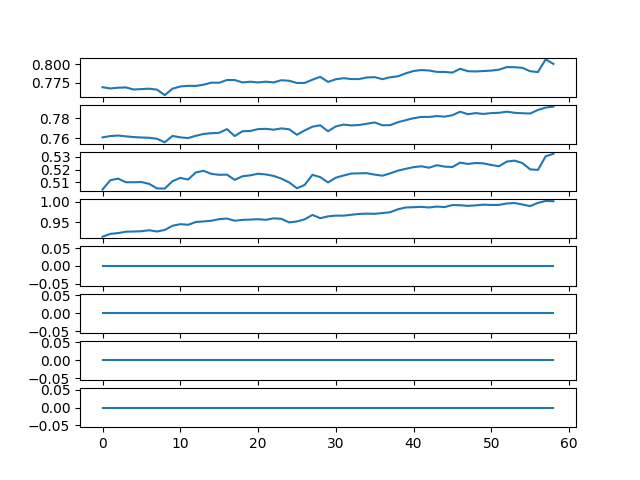

The file beside this chart, header and first rows:
ch1, ch2, ch3, ch4, ch5, ch6, ch7, ch8
0.7692, 0.7609, 0.5046, 0.9152, 0.0, 0.0, 0.0, 0.0
0.7675, 0.7622, 0.5117, 0.9219, 0.0, 0.0, 0.0, 0.0
0.7685, 0.7628, 0.513, 0.9239, 0.0, 0.0, 0.0, 0.0
0.7689, 0.7619, 0.5102, 0.9273, 0.0, 0.0, 0.0, 0.0
0.7661, 0.7612, 0.5102, 0.9277, 0.0, 0.0, 0.0, 0.0
0.7667, 0.7608, 0.5103, 0.9284, 0.0, 0.0, 0.0, 0.0
0.7673, 0.7605, 0.5089, 0.9308, 0.0, 0.0, 0.0, 0.0
0.766, 0.7595, 0.5054, 0.9277, 0.0, 0.0, 0.0, 0.0
0.7587, 0.756, 0.5053, 0.9315, 0.0, 0.0, 0.0, 0.0
0.7673, 0.7623, 0.511, 0.9416, 0.0, 0.0, 0.0, 0.0
0.7702, 0.7609, 0.5136, 0.9456, 0.0, 0.0, 0.0, 0.0
0.771, 0.7602, 0.5123, 0.944, 0.0, 0.0, 0.0, 0.0
0.7709, 0.7625, 0.5178, 0.9508, 0.0, 0.0, 0.0, 0.0
0.7726, 0.7643, 0.519, 0.9522, 0.0, 0.0, 0.0, 0.0
0.7753, 0.765, 0.5167, 0.9537, 0.0, 0.0, 0.0, 0.0
0.7751, 0.7654, 0.516, 0.9577, 0.0, 0.0, 0.0, 0.0
0.7788, 0.7691, 0.5161, 0.9591, 0.0, 0.0, 0.0, 0.0
0.7788, 0.7622, 0.512, 0.9539, 0.0, 0.0, 0.0, 0.0
0.7755, 0.767, 0.5148, 0.9558, 0.0, 0.0, 0.0, 0.0
0.7765, 0.7673, 0.5155, 0.9567, 0.0, 0.0, 0.0, 0.0
0.7755, 0.7691, 0.5168, 0.9575, 0.0, 0.0, 0.0, 0.0
0.7765, 0.7694, 0.5162, 0.9561, 0.0, 0.0, 0.0, 0.0
0.7755, 0.7685, 0.5151, 0.9596, 0.0, 0.0, 0.0, 0.0
0.7785, 0.7698, 0.513, 0.9585, 0.0, 0.0, 0.0, 0.0
0.7778, 0.7689, 0.51, 0.9498, 0.0, 0.0, 0.0, 0.0
0.7748, 0.7635, 0.5055, 0.952, 0.0, 0.0, 0.0, 0.0
0.7748, 0.7678, 0.5081, 0.9572, 0.0, 0.0, 0.0, 0.0
0.7792, 0.7715, 0.516, 0.9679, 0.0, 0.0, 0.0, 0.0
0.783, 0.7729, 0.5141, 0.96, 0.0, 0.0, 0.0, 0.0
0.7762, 0.767, 0.51, 0.9644, 0.0, 0.0, 0.0, 0.0
0.7798, 0.7717, 0.5137, 0.9662, 0.0, 0.0, 0.0, 0.0
0.7812, 0.7736, 0.5154, 0.9661, 0.0, 0.0, 0.0, 0.0
0.78, 0.7727, 0.5169, 0.9683, 0.0, 0.0, 0.0, 0.0
0.78, 0.7732, 0.5171, 0.9703, 0.0, 0.0, 0.0, 0.0
0.7822, 0.7744, 0.5172, 0.971, 0.0, 0.0, 0.0, 0.0
0.7826, 0.7757, 0.5161, 0.9706, 0.0, 0.0, 0.0, 0.0
0.7799, 0.7729, 0.5153, 0.9724, 0.0, 0.0, 0.0, 0.0
0.7824, 0.773, 0.5171, 0.9744, 0.0, 0.0, 0.0, 0.0
0.7837, 0.776, 0.5192, 0.9817, 0.0, 0.0, 0.0, 0.0
0.7876, 0.7779, 0.5206, 0.9859, 0.0, 0.0, 0.0, 0.0
0.7907, 0.7799, 0.5219, 0.9866, 0.0, 0.0, 0.0, 0.0
0.792, 0.7812, 0.5226, 0.9875, 0.0, 0.0, 0.0, 0.0
0.7914, 0.7812, 0.5214, 0.9859, 0.0, 0.0, 0.0, 0.0
0.7896, 0.782, 0.5234, 0.9882, 0.0, 0.0, 0.0, 0.0
0.7895, 0.7815, 0.5223, 0.9869, 0.0, 0.0, 0.0, 0.0
0.7886, 0.7829, 0.522, 0.9918, 0.0, 0.0, 0.0, 0.0
0.7937, 0.7864, 0.5254, 0.9914, 0.0, 0.0, 0.0, 0.0
0.7905, 0.7838, 0.5244, 0.9899, 0.0, 0.0, 0.0, 0.0
0.7902, 0.785, 0.5251, 0.9911, 0.0, 0.0, 0.0, 0.0
0.7907, 0.7841, 0.5248, 0.9928, 0.0, 0.0, 0.0, 0.0
0.7913, 0.785, 0.5235, 0.9921, 0.0, 0.0, 0.0, 0.0
0.7926, 0.7853, 0.5226, 0.9922, 0.0, 0.0, 0.0, 0.0
0.7959, 0.7864, 0.5262, 0.9956, 0.0, 0.0, 0.0, 0.0
0.7958, 0.7853, 0.5269, 0.9968, 0.0, 0.0, 0.0, 0.0
0.795, 0.7848, 0.5251, 0.9932, 0.0, 0.0, 0.0, 0.0
0.7905, 0.7845, 0.5202, 0.9893, 0.0, 0.0, 0.0, 0.0
0.7893, 0.7881, 0.5198, 0.997, 0.0, 0.0, 0.0, 0.0
0.8062, 0.7905, 0.5303, 1.002, 0.0, 0.0, 0.0, 0.0
0.8002, 0.7914, 0.5323, 1.001, 0.0, 0.0, 0.0, 0.0
